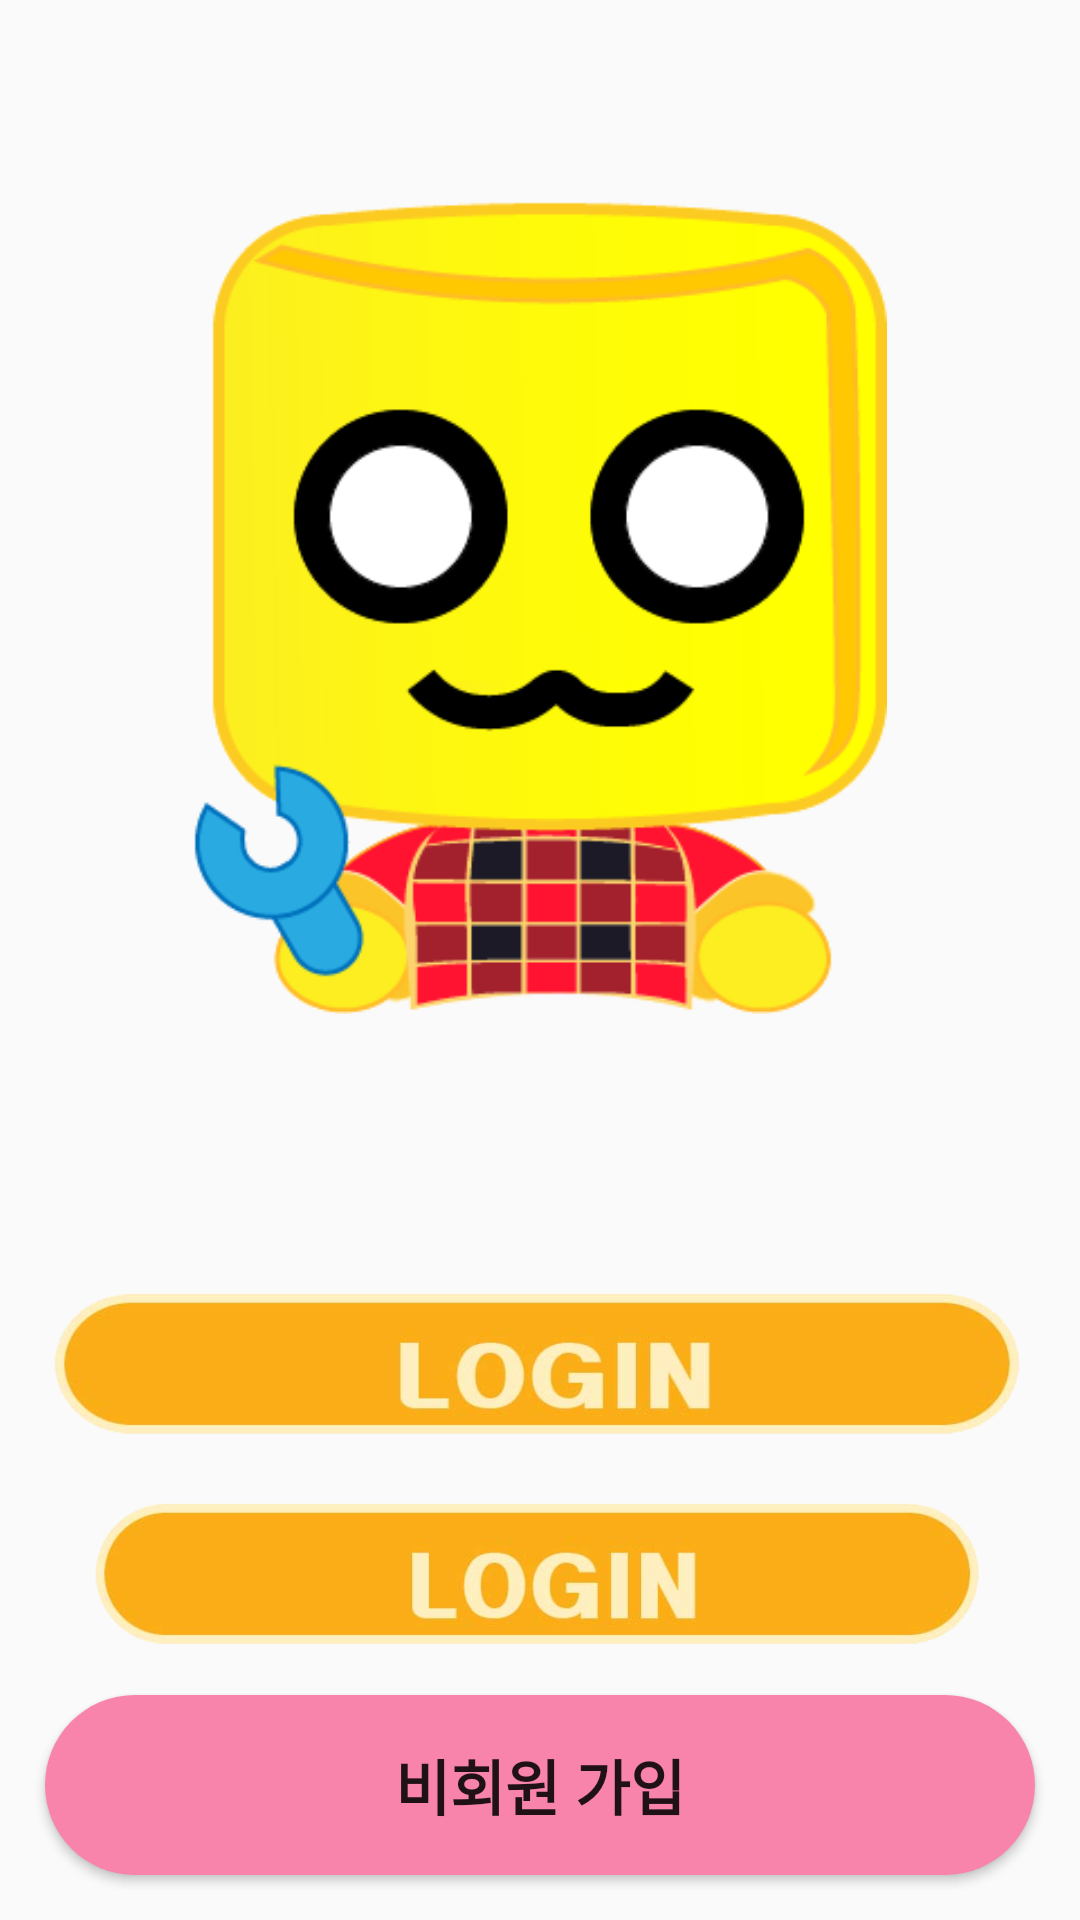

The Android layout XML behind this screen, and the referenced resources:
<!-- AndroidManifest.xml: application theme Theme.ProjectToy -->
<!-- res/layout/activity_intro.xml -->
<?xml version="1.0" encoding="utf-8"?>
<layout xmlns:tools="http://schemas.android.com/tools"
    xmlns:android="http://schemas.android.com/apk/res/android"
    xmlns:app="http://schemas.android.com/apk/res-auto">
<androidx.constraintlayout.widget.ConstraintLayout
    android:layout_width="match_parent"
    android:layout_height="match_parent"
    tools:context=".Login.IntroActivity">

    <RelativeLayout
        android:layout_width="match_parent"
        android:layout_height="match_parent"
        tools:layout_editor_absoluteX="110dp"
        tools:layout_editor_absoluteY="0dp">


        <ImageView
            android:layout_width="wrap_content"
            android:layout_height="wrap_content"
            android:layout_alignParentStart="true"
            android:layout_alignParentTop="true"
            android:layout_alignParentEnd="true"
            android:layout_alignParentBottom="true"
            android:layout_marginStart="51dp"
            android:layout_marginTop="67dp"
            android:layout_marginEnd="51dp"
            android:layout_marginBottom="302dp"
            android:src="@drawable/splash_png_ver" />

        <LinearLayout
            android:layout_width="match_parent"
            android:layout_height="wrap_content"
            android:layout_alignParentBottom="true"
            android:layout_marginStart="10dp"
            android:layout_marginTop="10dp"
            android:layout_marginEnd="10dp"
            android:layout_marginBottom="10dp"
            android:orientation="vertical">

            <Button
                android:id="@+id/loginBtn"
                android:layout_width="match_parent"
                android:layout_height="60dp"
                android:layout_margin="5dp"
                android:background="@drawable/order_login_img"

                android:textSize="20sp"
                android:textStyle="bold" />

            <ImageView
                android:src="@drawable/order_login_img"
                android:id="@+id/joinBtn"
                android:layout_width="match_parent"
                android:layout_height="60dp"
                android:layout_margin="5dp"
                 />

            <Button
                android:id="@+id/noAccountBtn"
                android:layout_width="match_parent"
                android:layout_height="60dp"
                android:layout_margin="5dp"
                android:background="@drawable/background_radius"
                android:text="비회원 가입"
                android:textSize="20sp"
                android:textStyle="bold" />


        </LinearLayout>

    </RelativeLayout>

</androidx.constraintlayout.widget.ConstraintLayout>
</layout>
<!-- resources referenced by this layout -->
<resources>
  <!-- drawable background_radius (drawable) -->
  <?xml version="1.0" encoding="utf-8"?>
  <shape xmlns:android="http://schemas.android.com/apk/res/android"
      android:shape="rectangle" android:padding = "10dp">
      <solid android:color="#F884AB"></solid>
      <corners
          android:bottomLeftRadius="30dp"
          android:bottomRightRadius="30dp"
          android:topLeftRadius="30dp"
          android:topRightRadius="30dp"></corners>
  
  </shape>
  <!-- drawable order_login_img: png bitmap (drawable, 49146 bytes) -->
  <!-- drawable splash_png_ver: png bitmap (drawable, 30839 bytes) -->
  <style name="Theme.ProjectToy" parent="Theme.AppCompat.Light.NoActionBar">
          
  
  
          <item name="windowNoTitle">true</item>
          <item name="colorPrimary">@color/black</item>
          <item name="colorPrimaryVariant">@color/purple_700</item>
          <item name="colorOnPrimary">@color/white</item>
          
          <item name="colorSecondary">@color/teal_200</item>
          <item name="colorSecondaryVariant">@color/teal_700</item>
          <item name="colorOnSecondary">@color/black</item>
          
          <item name="android:statusBarColor" tools:targetApi="l">?attr/colorPrimaryVariant</item>
          
      </style>
  <color name="black">#FF000000</color>
  <color name="purple_700">#FF3700B3</color>
  <color name="white">#FFFFFFFF</color>
  <color name="teal_200">#FF03DAC5</color>
  <color name="teal_700">#FF018786</color>
</resources>
